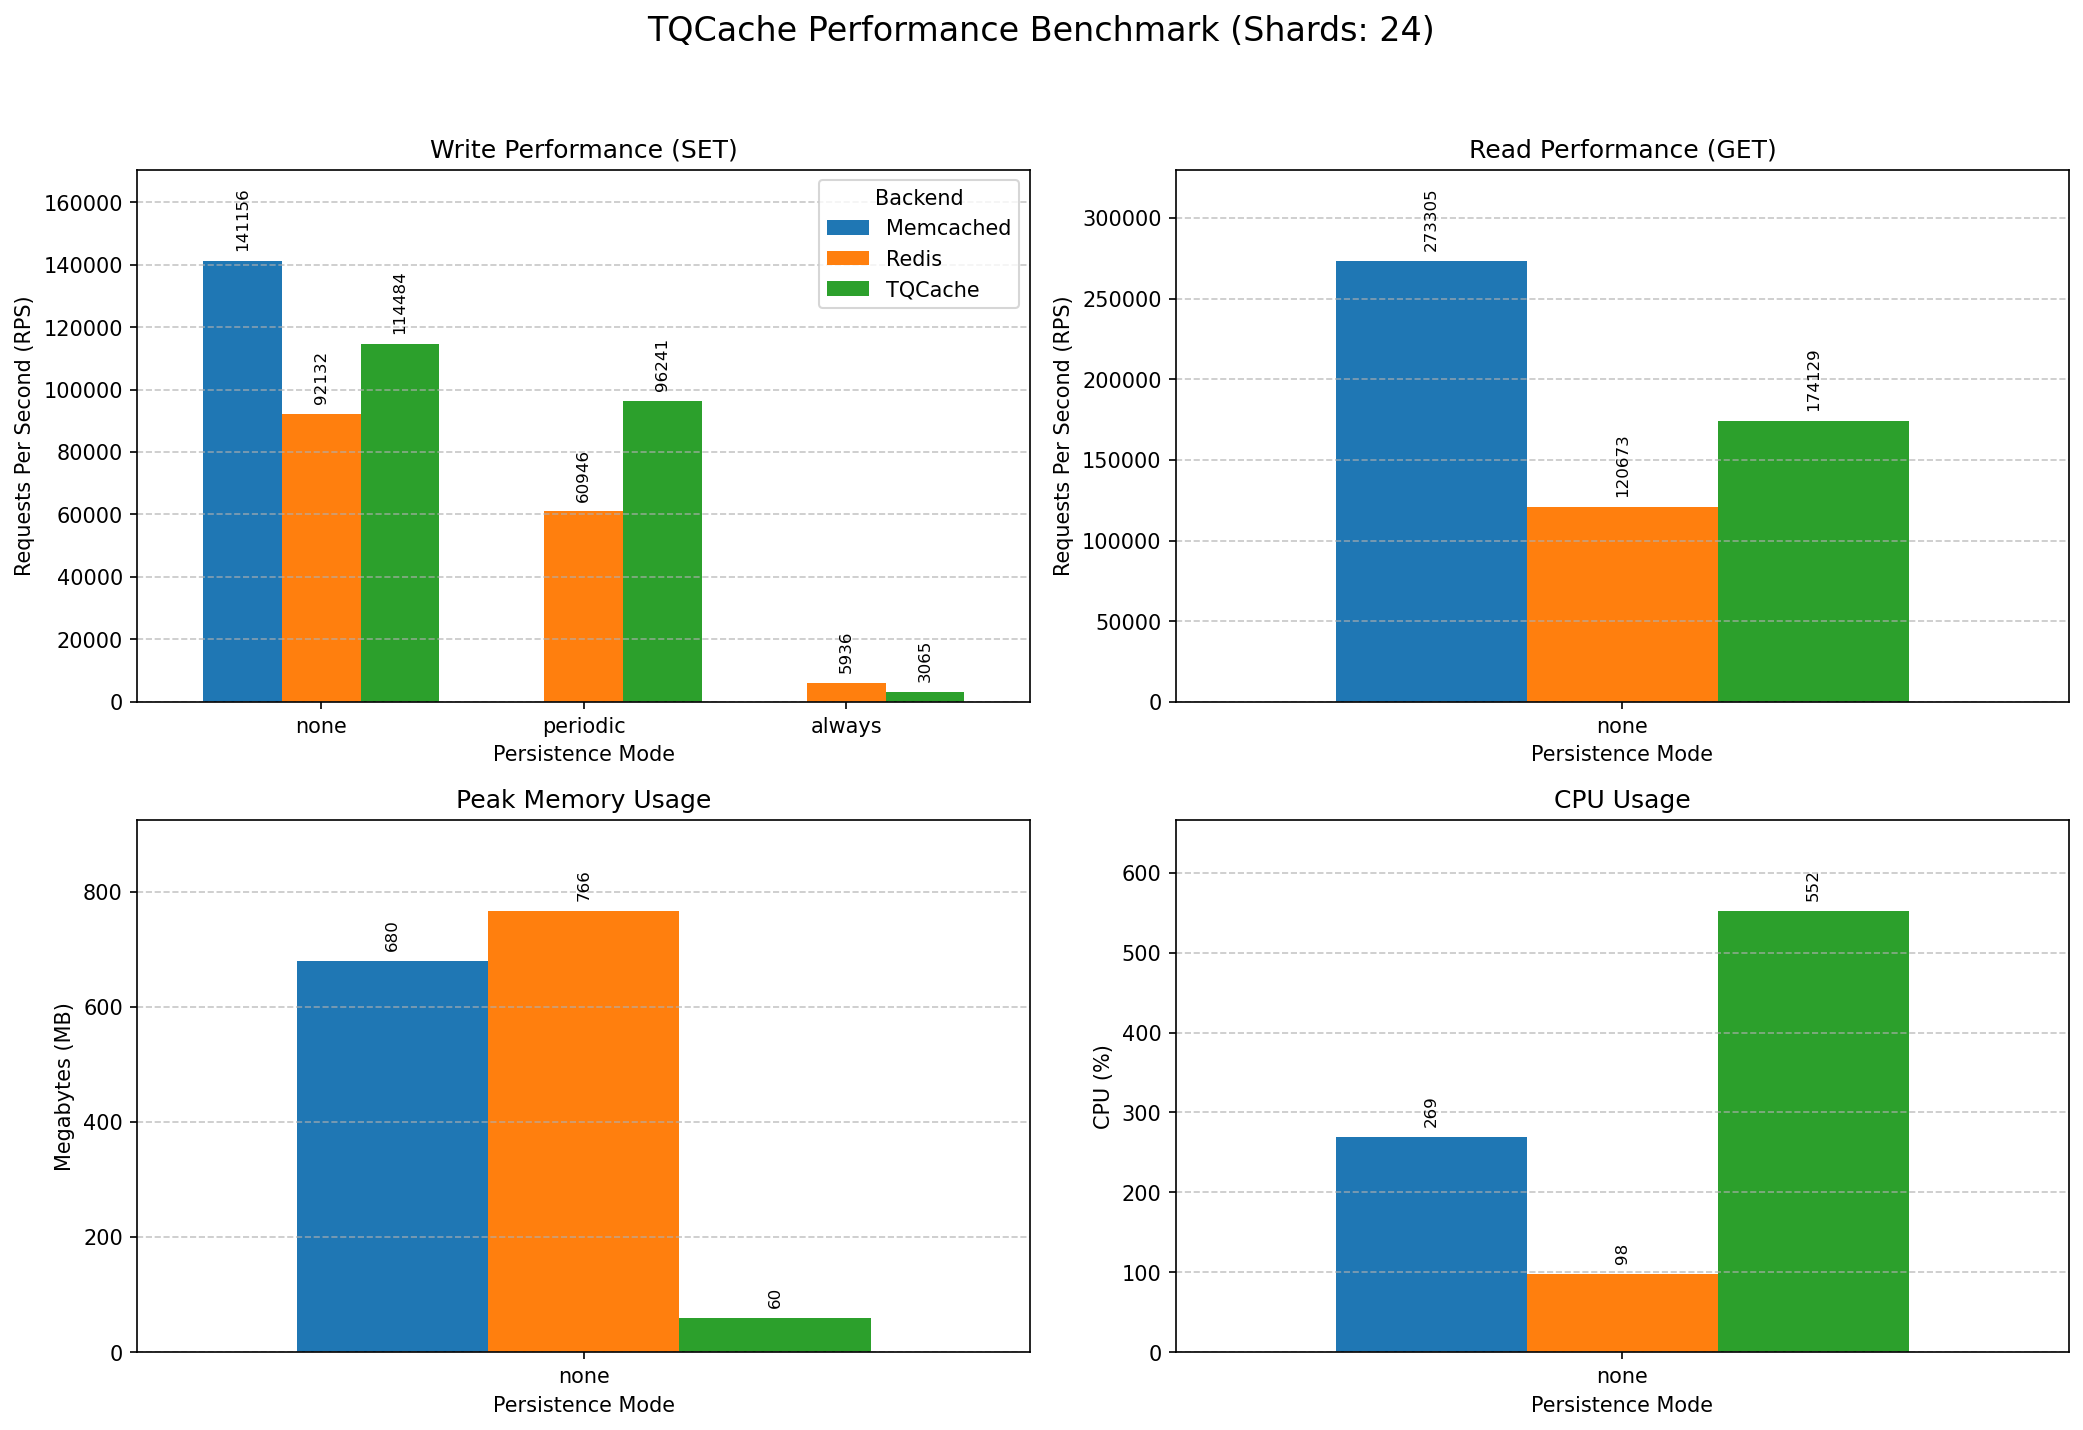

Source data for this figure (header and first rows):
Mode, Backend, Protocol, Operation, RPS, TimePerReq(ms), MaxMemory(MB), CPU(%)
none, TQCache, memcache, SET, 114484, 0.0087, 60, 552
none, TQCache, memcache, GET, 174129, 0.0057, 60, 552
none, Redis, redis, SET, 92133, 0.0109, 766, 98
none, Redis, redis, GET, 120674, 0.0083, 766, 98
none, Memcached, memcache, SET, 141156, 0.0071, 680, 269
none, Memcached, memcache, GET, 273306, 0.0037, 680, 269
periodic, TQCache, memcache, SET, 96242, 0.0104, 59, 532
periodic, TQCache, memcache, GET, 169870, 0.0059, 59, 532
periodic, Redis, redis, SET, 60947, 0.0164, 1279, 105
periodic, Redis, redis, GET, 103830, 0.0096, 1279, 105
always, TQCache, memcache, SET, 3066, 0.3262, 17, 60
always, TQCache, memcache, GET, 97156, 0.0103, 17, 60
always, Redis, redis, SET, 5937, 0.1684, 1203, 28
always, Redis, redis, GET, 86691, 0.0115, 1203, 28
